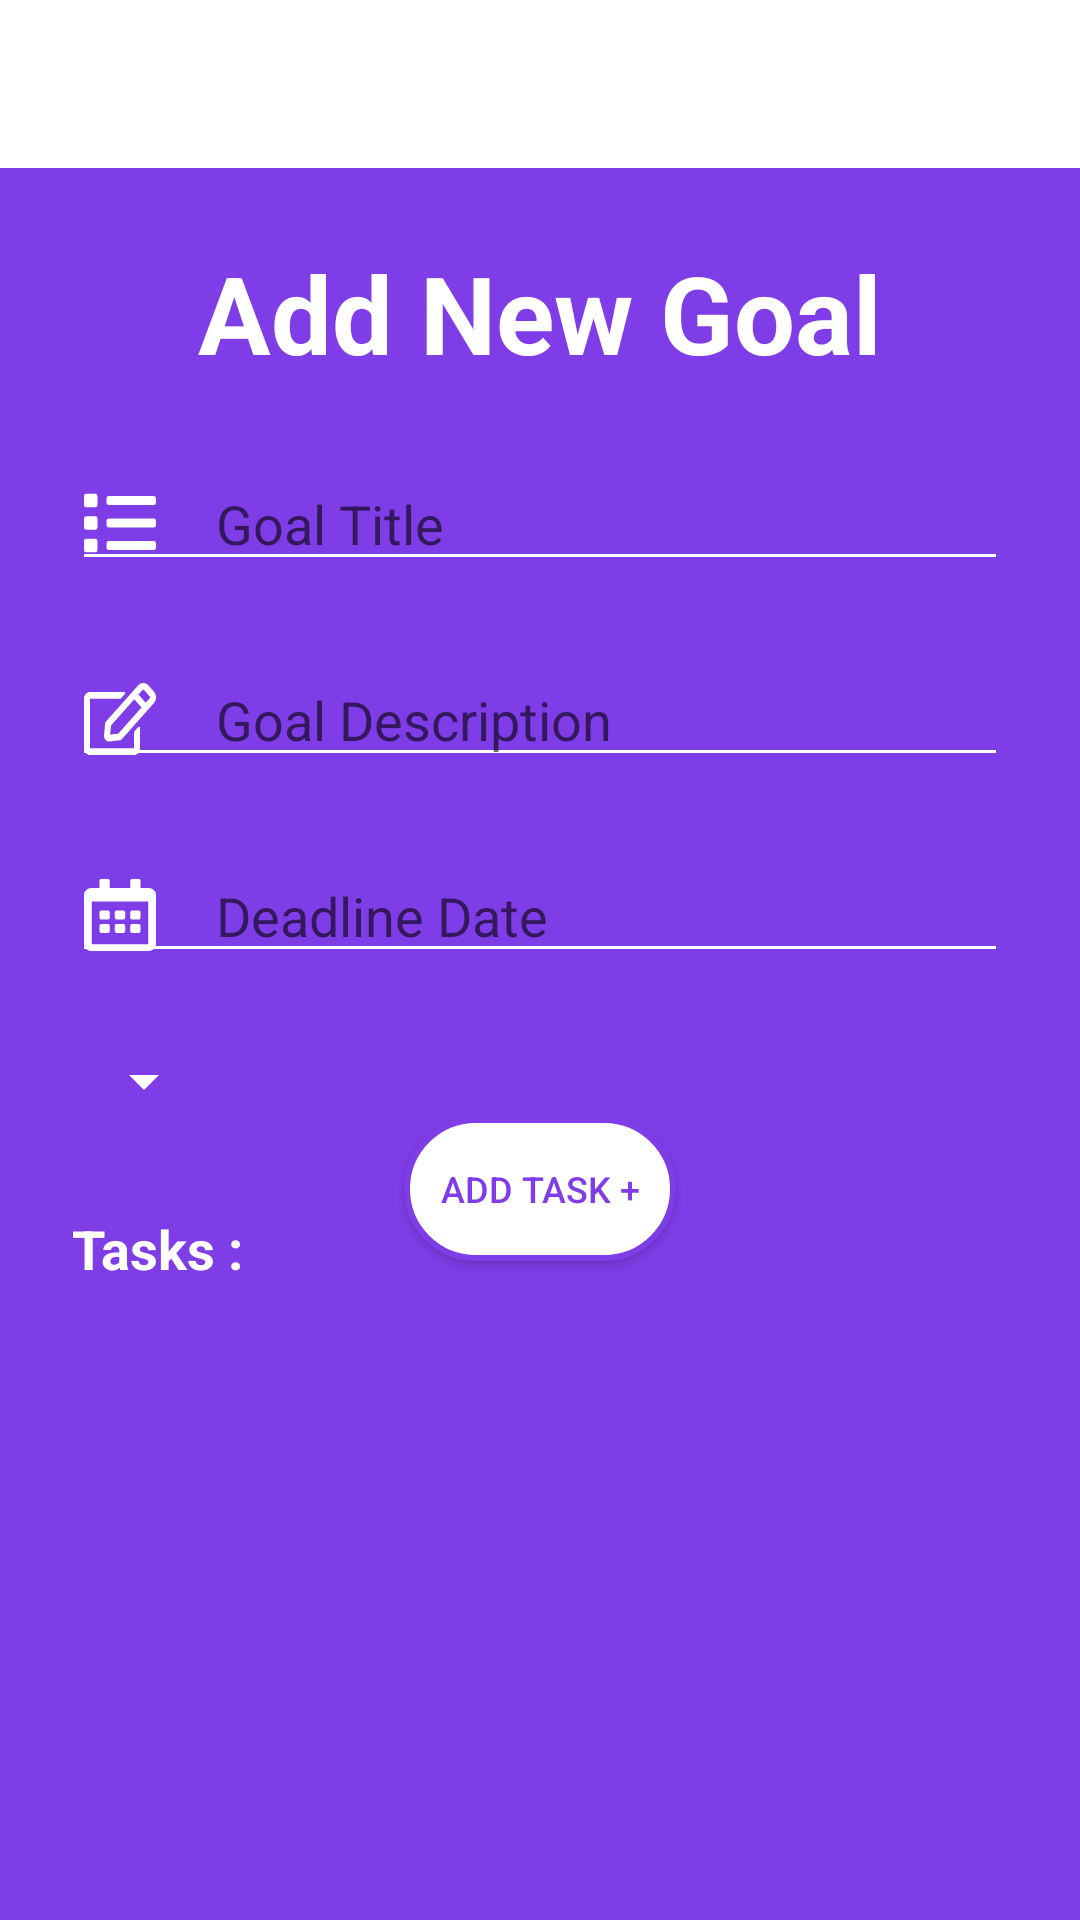

Android layout source for this screen:
<!-- AndroidManifest.xml: application theme AppTheme -->
<!-- res/layout/activity_new_goals.xml -->
<?xml version="1.0" encoding="utf-8"?>
    <androidx.constraintlayout.widget.ConstraintLayout
        xmlns:android="http://schemas.android.com/apk/res/android"
        xmlns:app="http://schemas.android.com/apk/res-auto"
        xmlns:tools="http://schemas.android.com/tools"
        android:layout_width="match_parent"
        android:layout_height="match_parent"
        android:background="@color/colorPrimary"
        tools:context=".NewGoals">

        <TextView
            android:id="@+id/textView"
            android:layout_width="wrap_content"
            android:layout_height="wrap_content"
            android:layout_marginStart="8dp"
            android:layout_marginTop="24dp"
            android:layout_marginEnd="8dp"
            android:text="@string/add_new_goal"
            android:textColor="@android:color/white"
            android:textSize="36sp"
            android:textStyle="bold"
            app:layout_constraintEnd_toEndOf="parent"
            app:layout_constraintStart_toStartOf="parent"
            app:layout_constraintTop_toBottomOf="@+id/toolbar2" />

        <androidx.appcompat.widget.Toolbar
            android:id="@+id/toolbar2"
            android:layout_width="0dp"
            android:layout_height="wrap_content"
            android:background="@android:color/white"
            android:minHeight="?attr/actionBarSize"
            android:theme="?attr/actionBarTheme"
            app:layout_constraintEnd_toEndOf="parent"
            app:layout_constraintStart_toStartOf="parent"
            app:layout_constraintTop_toTopOf="parent" />

        <EditText
            android:id="@+id/goal_title_edit"
            android:layout_width="0dp"
            android:layout_height="wrap_content"
            android:layout_marginStart="24dp"
            android:layout_marginTop="24dp"
            android:layout_marginEnd="24dp"
            android:backgroundTint="@android:color/white"
            android:drawableStart="@drawable/ic_list_solid"
            android:drawablePadding="20dp"
            android:ems="10"
            android:hint="@string/goal_detail"
            android:inputType="text"
            android:textColor="@android:color/white"
            app:layout_constraintEnd_toEndOf="parent"
            app:layout_constraintStart_toStartOf="parent"
            app:layout_constraintTop_toBottomOf="@+id/textView" />

        <EditText
            android:id="@+id/goal_description_edit"
            android:layout_width="0dp"
            android:layout_height="wrap_content"
            android:layout_marginStart="24dp"
            android:layout_marginTop="24dp"
            android:layout_marginEnd="24dp"
            android:backgroundTint="@android:color/white"
            android:drawableStart="@drawable/ic_edit_regular"
            android:drawablePadding="20dp"
            android:ems="10"
            android:hint="@string/goal_description"
            android:inputType="textMultiLine"
            android:textColor="@android:color/white"
            app:layout_constraintEnd_toEndOf="parent"
            app:layout_constraintStart_toStartOf="parent"
            app:layout_constraintTop_toBottomOf="@+id/goal_title_edit" />

        <EditText
            android:id="@+id/date"
            android:layout_width="0dp"
            android:layout_height="wrap_content"
            android:layout_marginTop="24dp"
            android:backgroundTint="@android:color/white"
            android:drawableStart="@drawable/ic_calendar_alt_regular"
            android:drawablePadding="20dp"
            android:ems="10"
            android:focusable="false"
            android:hint="@string/choose_date"
            android:inputType="date"
            android:longClickable="false"
            android:textColor="@android:color/white"
            app:layout_constraintEnd_toEndOf="@+id/goal_title_edit"
            app:layout_constraintStart_toStartOf="@+id/goal_title_edit"
            app:layout_constraintTop_toBottomOf="@+id/goal_description_edit" />

        <Spinner
            android:id="@+id/goal_type"
            android:layout_width="wrap_content"
            android:layout_height="wrap_content"
            android:layout_marginTop="24dp"
            android:backgroundTint="@android:color/white"
            android:spinnerMode="dropdown"
            app:layout_constraintStart_toStartOf="@+id/date"
            app:layout_constraintTop_toBottomOf="@+id/date" />

    <ListView
        android:id="@+id/task"
        android:layout_width="0dp"
        android:layout_height="0dp"
        android:layout_marginStart="24dp"
        android:layout_marginTop="16dp"
        android:layout_marginEnd="24dp"
        android:layout_marginBottom="8dp"
        app:layout_constraintBottom_toBottomOf="parent"
        app:layout_constraintEnd_toEndOf="parent"
        app:layout_constraintHorizontal_bias="0.0"
        app:layout_constraintStart_toStartOf="parent"
        app:layout_constraintTop_toBottomOf="@+id/button2"
        app:layout_constraintVertical_bias="1.0" />

        <Button
            android:id="@+id/button2"
            android:layout_width="wrap_content"
            android:layout_height="wrap_content"
            android:layout_marginStart="8dp"
            android:layout_marginEnd="8dp"
            android:background="@drawable/new_task_btn"
            android:padding="12dp"
            android:text="@string/add_task"
            android:textColor="@color/colorPrimary"
            android:textSize="12sp"
            app:layout_constraintEnd_toEndOf="parent"
            app:layout_constraintStart_toStartOf="parent"
            app:layout_constraintTop_toBottomOf="@+id/goal_type" />

        <TextView
            android:id="@+id/textView2"
            android:layout_width="wrap_content"
            android:layout_height="wrap_content"
            android:layout_marginBottom="8dp"
            android:text="@string/tasks"
            android:textColor="@android:color/white"
            android:textSize="18sp"
            android:textStyle="bold"
            app:layout_constraintBottom_toTopOf="@+id/task"
            app:layout_constraintStart_toStartOf="@+id/date" />

    </androidx.constraintlayout.widget.ConstraintLayout>
<!-- resources referenced by this layout -->
<resources>
  <color name="colorPrimary">#7F3DE8</color>
  <!-- drawable ic_edit_regular (drawable) -->
  <vector android:height="24dp" android:viewportHeight="512"
      android:viewportWidth="576" android:width="24dp" xmlns:android="http://schemas.android.com/apk/res/android">
      <path android:fillColor="#FFFFFF" android:pathData="M402.3,344.9l32,-32c5,-5 13.7,-1.5 13.7,5.7L448,464c0,26.5 -21.5,48 -48,48L48,512c-26.5,0 -48,-21.5 -48,-48L0,112c0,-26.5 21.5,-48 48,-48h273.5c7.1,0 10.7,8.6 5.7,13.7l-32,32c-1.5,1.5 -3.5,2.3 -5.7,2.3L48,112v352h352L400,350.5c0,-2.1 0.8,-4.1 2.3,-5.6zM558.9,143.1L296.3,405.7l-90.4,10c-26.2,2.9 -48.5,-19.2 -45.6,-45.6l10,-90.4L432.9,17.1c22.9,-22.9 59.9,-22.9 82.7,0l43.2,43.2c22.9,22.9 22.9,60 0.1,82.8zM460.1,174L402,115.9 216.2,301.8l-7.3,65.3 65.3,-7.3L460.1,174zM524.9,94.3l-43.2,-43.2c-4.1,-4.1 -10.8,-4.1 -14.8,0L436,82l58.1,58.1 30.9,-30.9c4,-4.2 4,-10.8 -0.1,-14.9z"/>
  </vector>
  <!-- drawable ic_list_solid (drawable) -->
  <vector android:height="24dp" android:viewportHeight="512"
      android:viewportWidth="512" android:width="24dp" xmlns:android="http://schemas.android.com/apk/res/android">
      <path android:fillColor="#FFFFFF" android:pathData="M80,368L16,368a16,16 0,0 0,-16 16v64a16,16 0,0 0,16 16h64a16,16 0,0 0,16 -16v-64a16,16 0,0 0,-16 -16zM80,48L16,48A16,16 0,0 0,0 64v64a16,16 0,0 0,16 16h64a16,16 0,0 0,16 -16L96,64a16,16 0,0 0,-16 -16zM80,208L16,208a16,16 0,0 0,-16 16v64a16,16 0,0 0,16 16h64a16,16 0,0 0,16 -16v-64a16,16 0,0 0,-16 -16zM496,384L176,384a16,16 0,0 0,-16 16v32a16,16 0,0 0,16 16h320a16,16 0,0 0,16 -16v-32a16,16 0,0 0,-16 -16zM496,64L176,64a16,16 0,0 0,-16 16v32a16,16 0,0 0,16 16h320a16,16 0,0 0,16 -16L512,80a16,16 0,0 0,-16 -16zM496,224L176,224a16,16 0,0 0,-16 16v32a16,16 0,0 0,16 16h320a16,16 0,0 0,16 -16v-32a16,16 0,0 0,-16 -16z"/>
  </vector>
  <!-- drawable new_task_btn (drawable) -->
  <?xml version="1.0" encoding="utf-8"?>
  <selector xmlns:android="http://schemas.android.com/apk/res/android">
      <item>
          <shape android:shape="rectangle">
              
              <solid android:color="#FFFFFF" />
  
              
              <corners
                  android:radius="25dp"/>
              <stroke
                  android:width="2dp"
                  android:color="@color/colorPrimary"/>
          </shape>
      </item>
  </selector>
  <string name="add_new_goal">Add New Goal</string>
  <string name="add_task">Add task +</string>
  <string name="choose_date">Deadline Date</string>
  <string name="goal_description">Goal Description</string>
  <string name="goal_detail">Goal Title</string>
  <string name="tasks">Tasks :</string>
  <style name="AppTheme" parent="Theme.AppCompat.Light.NoActionBar">
          
          <item name="colorPrimary">@color/colorPrimary</item>
          <item name="colorPrimaryDark">@color/colorPrimaryDark</item>
          <item name="colorAccent">@color/colorAccent</item>
          <item name="colorControlNormal">@color/colorPrimary</item>
          <item name="colorControlActivated">@color/colorPrimaryDark</item>
          <item name="colorControlHighlight">@color/colorPrimary</item>
      </style>
  <color name="colorPrimaryDark">#1C1A50</color>
  <color name="colorAccent">#D81B60</color>
</resources>
